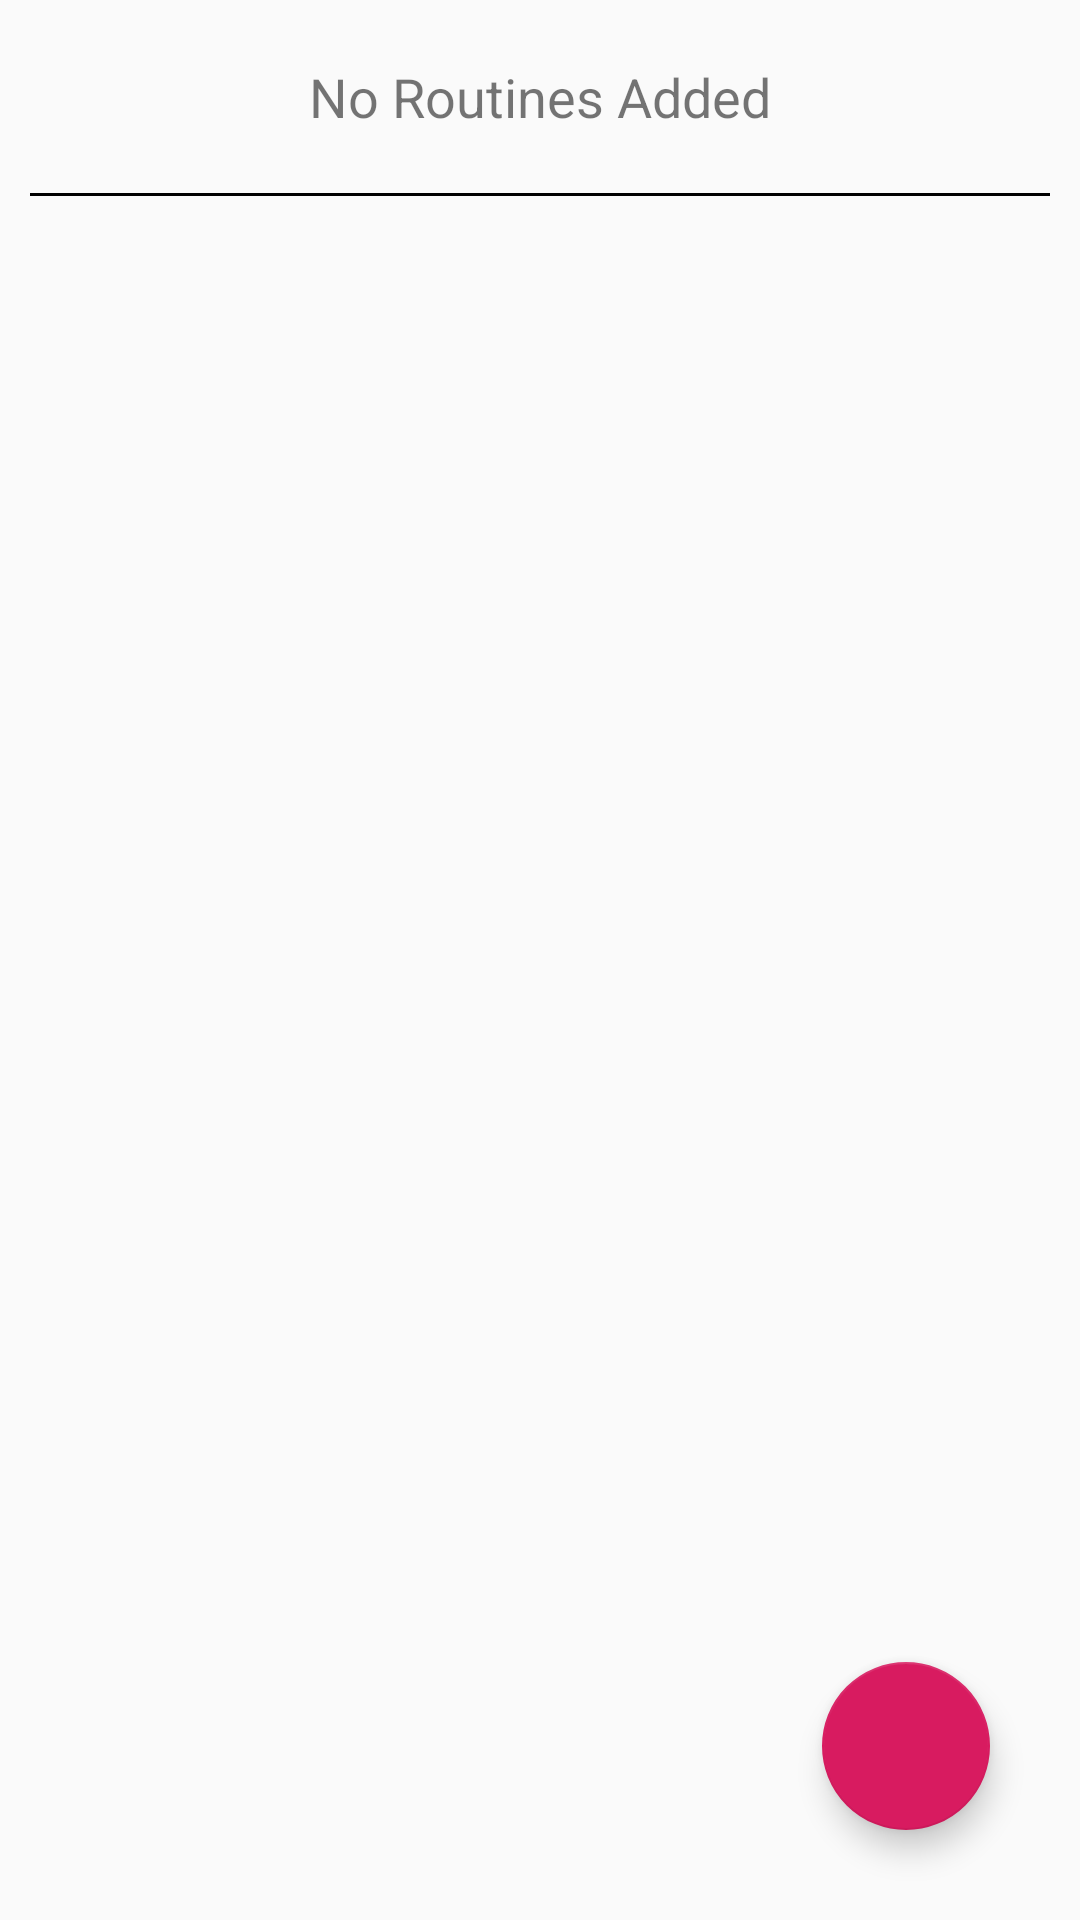

Write the Android layout XML for this screen, with the resource values it uses.
<!-- AndroidManifest.xml: application theme AppTheme -->
<!-- res/layout/activity_routines.xml -->
<?xml version="1.0" encoding="utf-8"?>
<LinearLayout
    xmlns:android="http://schemas.android.com/apk/res/android"
    xmlns:app="http://schemas.android.com/apk/res-auto"
    android:layout_width="match_parent"
    android:layout_height="match_parent"
    android:orientation="vertical">

    <TextView
        android:id="@+id/noroutinestext"
        android:layout_width="match_parent"
        android:text="No Routines Added"
        android:padding="20dp"
        android:textSize="18dp"
        android:textAlignment="center"
        android:layout_height="wrap_content"
        android:gravity="center_horizontal"
        android:visibility="visible">


    </TextView>

    <GridView
        android:layout_width="match_parent"
        android:layout_height="wrap_content"
        android:columnCount="1"
        android:id="@+id/routinegrid"
        android:horizontalSpacing="0dp"
        android:verticalSpacing="1dp"
        android:background="@color/black"
        android:paddingBottom="1dp"
        android:layout_marginLeft="10dp"
        android:layout_marginRight="10dp">

    </GridView>

    <androidx.coordinatorlayout.widget.CoordinatorLayout
        android:layout_width="match_parent"
        android:layout_height="match_parent">

        <com.google.android.material.floatingactionbutton.FloatingActionButton
            android:id="@+id/addRoutine"
            android:layout_width="wrap_content"
            android:layout_height="wrap_content"
            android:layout_gravity="bottom|right"
            android:layout_margin="30dp"
            app:srcCompat="@drawable/add24">

        </com.google.android.material.floatingactionbutton.FloatingActionButton>

    </androidx.coordinatorlayout.widget.CoordinatorLayout>



</LinearLayout>
<!-- resources referenced by this layout -->
<resources>
  <color name="black">#000000</color>
  <style name="AppTheme" parent="Theme.AppCompat.Light.DarkActionBar">
          
          <item name="colorPrimary">@color/colorPrimary</item>
          <item name="colorPrimaryDark">@color/colorPrimaryDark</item>
          <item name="colorAccent">@color/colorAccent</item>
      </style>
  <color name="colorPrimary">#008577</color>
  <color name="colorPrimaryDark">#00574B</color>
  <color name="colorAccent">#D81B60</color>
</resources>
